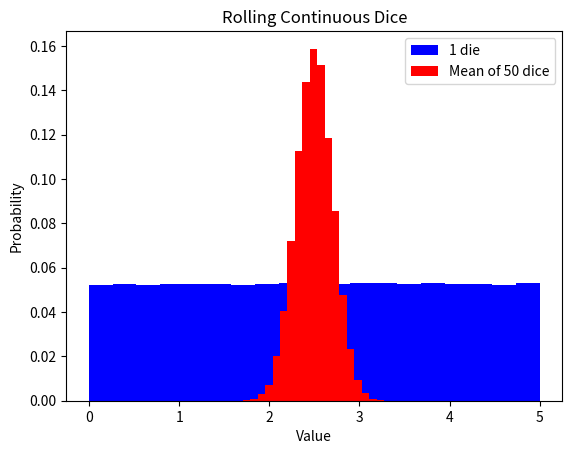

The matplotlib source for this figure:
import random, pylab, numpy, matplotlib.pyplot as pylab

# #set line width
# pylab.rcParams['lines.linewidth'] = 4
# #set font size for titles 
# pylab.rcParams['axes.titlesize'] = 20
# #set font size for labels on axes
# pylab.rcParams['axes.labelsize'] = 20
# #set size of numbers on x-axis
# pylab.rcParams['xtick.labelsize'] = 16
# #set size of numbers on y-axis
# pylab.rcParams['ytick.labelsize'] = 16
# #set size of ticks on x-axis
# pylab.rcParams['xtick.major.size'] = 7
# #set size of ticks on y-axis
# pylab.rcParams['ytick.major.size'] = 7
# #set size of markers, e.g., circles representing points
# #set numpoints for legend
# pylab.rcParams['legend.numpoints'] = 1

# class FairRoulette():
#     def __init__(self):
#         self.pockets = []
#         for i in range(1,37):
#             self.pockets.append(i)
#         self.ball = None
#         self.pocketOdds = len(self.pockets) - 1
#     def spin(self):
#         self.ball = random.choice(self.pockets)
#     def betPocket(self, pocket, amt):
#         if str(pocket) == str(self.ball):
#             return amt*self.pocketOdds
#         else: return -amt
#     def __str__(self):
#         return 'Fair Roulette'

# def playRoulette(game, numSpins, pocket, bet, toPrint):
#     totPocket = 0
#     for i in range(numSpins):
#         game.spin()
#         totPocket += game.betPocket(pocket, bet)
#     if toPrint:
#         print(numSpins, 'spins of', game)
#         print('Expected return betting', pocket, '=',\
#               str(100*totPocket/numSpins) + '%\n')
#     return (totPocket/numSpins)
        
# def findPocketReturn(game, numTrials, trialSize, toPrint):
#     pocketReturns = []
#     for t in range(numTrials):
#         trialVals = playRoulette(game, trialSize, 2, 1, toPrint)
#         pocketReturns.append(trialVals)
#     return pocketReturns

def getMeanAndStd(X):
    mean = sum(X)/float(len(X))
    tot = 0.0
    for x in X:
        tot += (x - mean)**2
    std = (tot/len(X))**0.5
    return mean, std

# dist, numSamples = [], 1000000

# for i in range(numSamples):
#    dist.append(random.gauss(0, 100))
   
# weights = [1/numSamples]*len(dist)
# v = pylab.hist(dist, bins = 100,
#               weights = [1/numSamples]*len(dist))
              
# print('Fraction within ~200 of mean =',
#      sum(v[0][30:70]))

# def gaussian(x, mu, sigma):
#  factor1 = (1.0/(sigma*((2*pylab.pi)**0.5)))
#  factor2 = pylab.e**-(((x-mu)**2)/(2*sigma**2))
#  return factor1*factor2
 
# xVals, yVals = [], []
# mu, sigma = 0, 1
# x = -4
# while x <= 4:
#    xVals.append(x)
#    yVals.append(gaussian(x, mu, sigma))
#    x += 0.05
# pylab.plot(xVals, yVals)
# pylab.title('Normal Distribution, mu = ' + str(mu)\
#            + ', sigma = ' + str(sigma))


# import scipy.integrate

# def checkEmpirical(numTrials):
#   for t in range(numTrials):
#      mu = random.randint(-10, 10)
#      sigma = random.randint(1, 10)
#      print('For mu =', mu, 'and sigma =', sigma)
#      for numStd in (1, 1.96, 3):
#         area = scipy.integrate.quad(gaussian,
#                                     mu-numStd*sigma,
#                                     mu+numStd*sigma,
#                                     (mu, sigma))[0]
#         print(' Fraction within', numStd,
#               'std =', round(area, 4))
        
# checkEmpirical(3)

#Test CLT
def plotMeans(numDice, numRolls, numBins, legend, color, style):
   means = []
   for i in range(numRolls//numDice):
       vals = 0
       for j in range(numDice):
           vals += 5*random.random() 
       means.append(vals/float(numDice))
   pylab.hist(means, numBins, color = color, label = legend,
              weights = [1/len(means)]*len(means),
              hatch = style)
   return getMeanAndStd(means)

mean, std = plotMeans(1, 1000000, 19, '1 die', 'b', '')
print('Mean of rolling 1 die =', str(mean) + ',', 'Std =', std)
mean, std = plotMeans(50, 1000000, 19, 'Mean of 50 dice', 'r', '')
print('Mean of rolling 50 dice =', str(mean) + ',', 'Std =', std)
pylab.title('Rolling Continuous Dice')
pylab.xlabel('Value')
pylab.ylabel('Probability')
pylab.legend()
pylab.show()
##Test CLT
# numTrials = 100000
# numSpins = 2000
# game = FairRoulette()

# means = []
# for i in range(numTrials):
#    means.append(findPocketReturn(game, 1, numSpins,
#                                  False)[0])

# pylab.hist(means, bins = 19,
#           weights = [1/len(means)]*len(means))
# pylab.xlabel('Mean Return')
# pylab.ylabel('Probability')
# pylab.title('Expected Return Betting a Pocket 200 Times')
# pylab.show()

# def throwNeedles(numNeedles):
#     inCircle = 0
#     for Needles in range(1, numNeedles + 1, 1):
#         x = random.random()
#         y = random.random()
#         if (x*x + y*y)**0.5 <= 1.0:
#             inCircle += 1
#     return 4*(inCircle/float(numNeedles))
    
# def getEst(numNeedles, numTrials):
#     estimates = []
#     for t in range(numTrials):
#         piGuess = throwNeedles(numNeedles)
#         estimates.append(piGuess)
#     sDev = numpy.std(estimates)
#     curEst = sum(estimates)/len(estimates)
#     print('Est. = ' + str(curEst) +\
#           ', Std. dev. = ' + str(round(sDev, 6))\
#           + ', Needles = ' + str(numNeedles))
#     return (curEst, sDev)

# def estPi(precision, numTrials):
#     numNeedles = 1000
#     sDev = precision
#     while sDev >= precision/4:
#         curEst, sDev = getEst(numNeedles,
#                               numTrials)
#         numNeedles *= 2
#     return curEst
# estPi(0.005, 100)